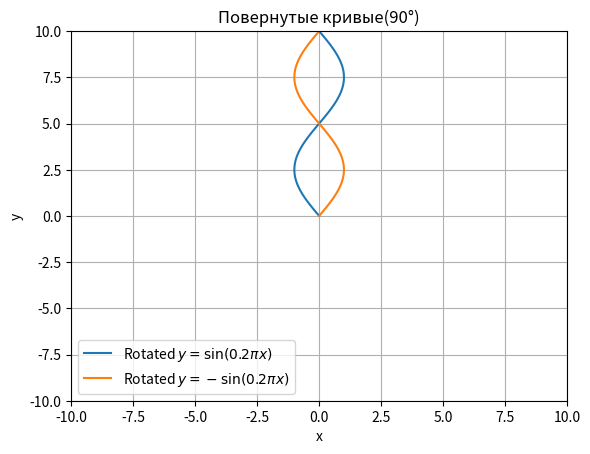

Reproduce this figure in Python.
import numpy as np
import matplotlib.pyplot as plt

"""
    task 2
"""
def plus_sin(x):
    return np.sin(0.2 * np.pi * x)

def minus_sin(x):
    return - plus_sin(x)

def generate_data():
    x = np.arange(0, 10.1, 0.1)
    pos_y = plus_sin(x)
    neg_y = minus_sin(x)

    return x, pos_y, neg_y

def rotate(x_vals, y_vals, degrees):
    th = np.radians(degrees)
    R = np.array([[np.cos(th), -np.sin(th)],
                  [np.sin(th),  np.cos(th)]])
    points = np.vstack((x_vals, y_vals))
    rotated = R @ points
    return rotated[0, :], rotated[1, :]

def main():
    x, y_plus, y_minus = generate_data()
    x_rotated, y_rotated = rotate(x, y_plus, 90)
    x_rotated2, y_rotated2 = rotate(x, y_minus, 90)

    plt.plot(x_rotated, y_rotated, label='Rotated $y = \sin(0.2\pi x)$')
    plt.plot(x_rotated2, y_rotated2, label='Rotated $y = -\sin(0.2\pi x)$')
    plt.xlim([-10, 10])
    plt.ylim([-10, 10])
    plt.grid(True)
    plt.xlabel('x')
    plt.ylabel('y')
    plt.title('Повернутые кривые(90°)')
    plt.legend()
    plt.show()

if __name__ == '__main__':
    main()

